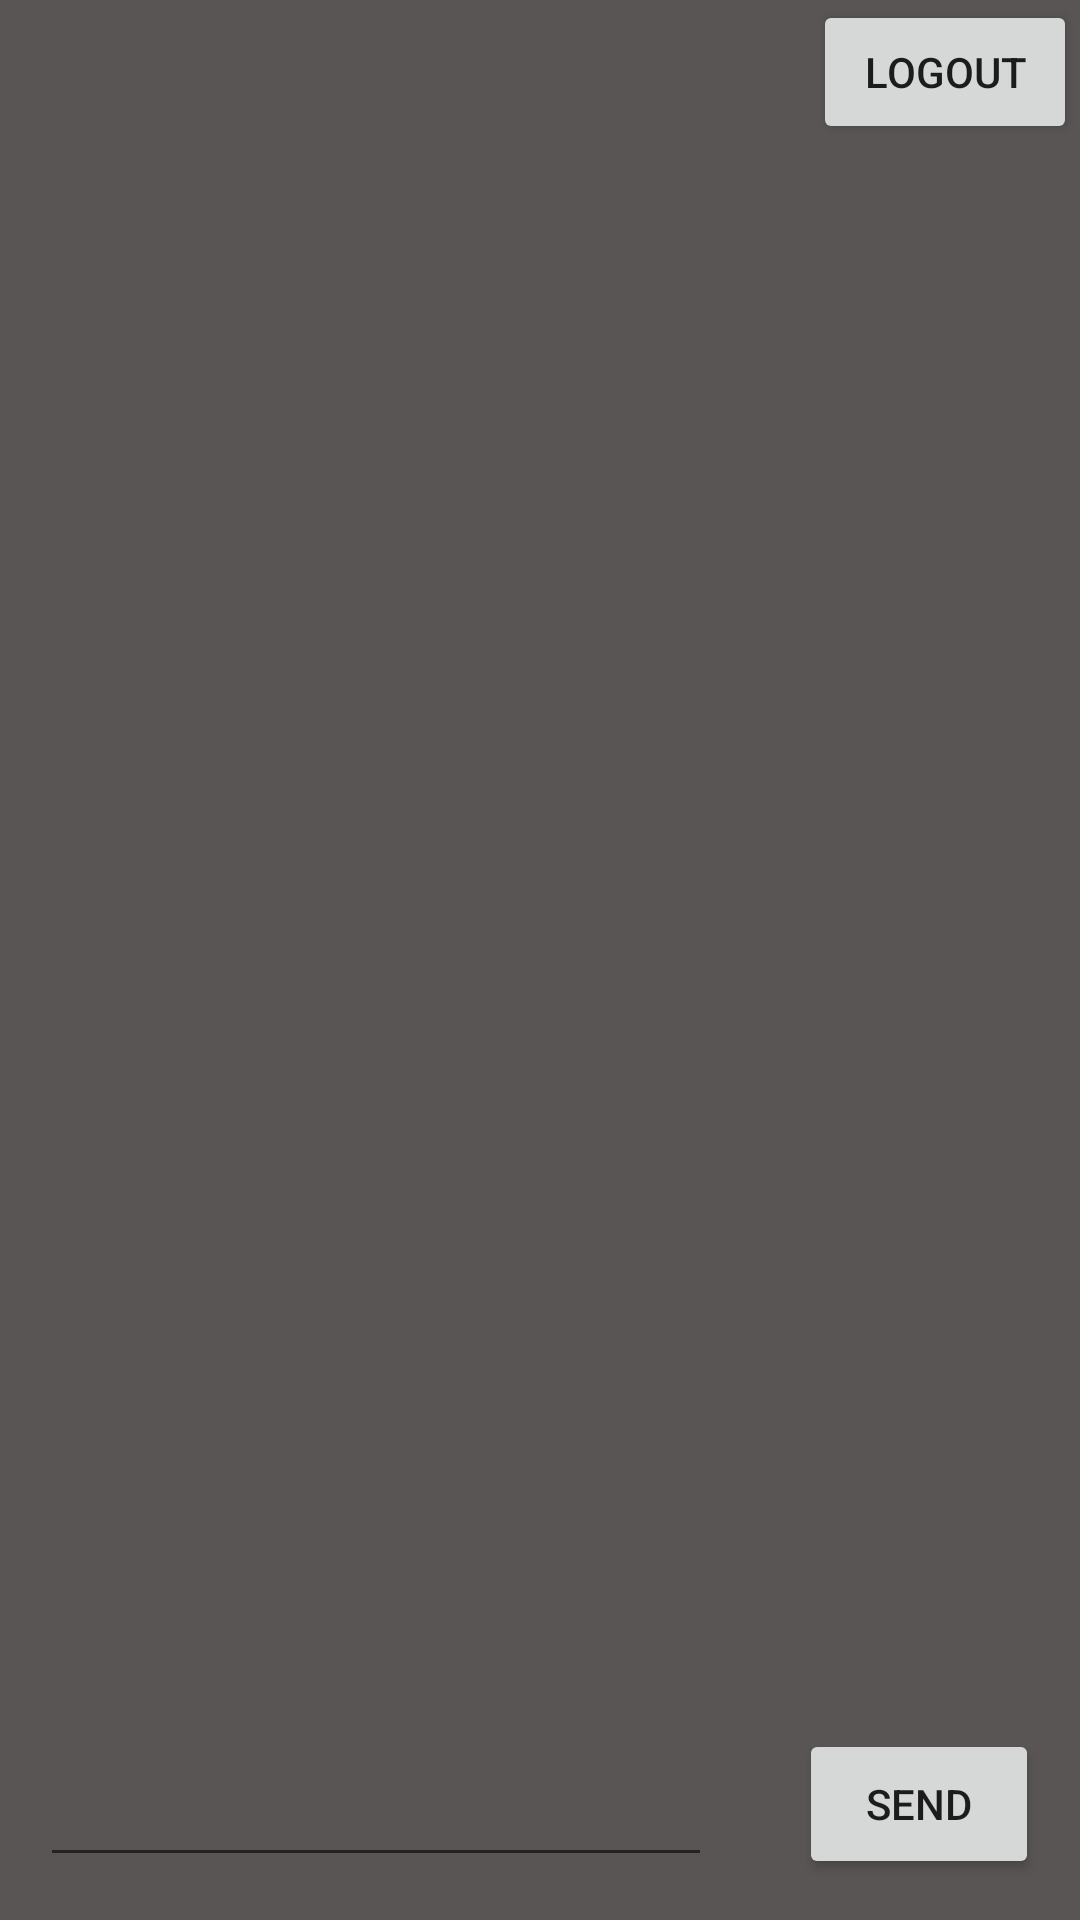

The Android layout XML behind this screen, and the referenced resources:
<!-- AndroidManifest.xml: application theme Theme.ChatApp -->
<!-- res/layout/activity_main.xml -->
<?xml version="1.0" encoding="utf-8"?>
<androidx.constraintlayout.widget.ConstraintLayout xmlns:android="http://schemas.android.com/apk/res/android"
    xmlns:app="http://schemas.android.com/apk/res-auto"
    xmlns:tools="http://schemas.android.com/tools"
    android:layout_width="match_parent"
    android:layout_height="match_parent"
    android:background="#595555"
    tools:context=".MainActivity">

    <Button
        android:id="@+id/logout"
        android:layout_width="wrap_content"
        android:layout_height="wrap_content"
        android:text="logout"
        app:layout_constraintBottom_toBottomOf="parent"
        app:layout_constraintEnd_toEndOf="parent"
        app:layout_constraintHorizontal_bias="0.996"
        app:layout_constraintStart_toStartOf="parent"
        app:layout_constraintTop_toTopOf="parent"
        app:layout_constraintVertical_bias="0.0" />

    <androidx.recyclerview.widget.RecyclerView
        android:id="@+id/recyclerView"
        android:layout_width="0dp"
        android:layout_height="496dp"
        app:layout_constraintBottom_toBottomOf="parent"
        app:layout_constraintEnd_toEndOf="parent"
        app:layout_constraintHorizontal_bias="0.0"
        app:layout_constraintStart_toStartOf="parent"
        app:layout_constraintTop_toTopOf="parent"
        app:layout_constraintVertical_bias="0.204" />

    <Button
        android:id="@+id/send"
        android:layout_width="80dp"
        android:layout_height="50dp"
        android:text="send"
        app:layout_constraintBottom_toBottomOf="parent"
        app:layout_constraintEnd_toEndOf="parent"
        app:layout_constraintHorizontal_bias="0.951"
        app:layout_constraintStart_toStartOf="parent"
        app:layout_constraintTop_toTopOf="parent"
        app:layout_constraintVertical_bias="0.977" />

    <EditText
        android:id="@+id/input"
        android:layout_width="224dp"
        android:layout_height="49dp"
        android:textColor="#FFFFFF"
        app:layout_constraintBottom_toBottomOf="parent"
        app:layout_constraintEnd_toEndOf="parent"
        app:layout_constraintHorizontal_bias="0.098"
        app:layout_constraintStart_toStartOf="parent"
        app:layout_constraintTop_toTopOf="parent"
        app:layout_constraintVertical_bias="0.976" />
</androidx.constraintlayout.widget.ConstraintLayout>
<!-- resources referenced by this layout -->
<resources>
  <style name="Theme.ChatApp" parent="Theme.MaterialComponents.DayNight">
          
          <item name="colorPrimary">@color/purple_500</item>
          <item name="colorPrimaryVariant">@color/purple_700</item>
          <item name="colorOnPrimary">@color/white</item>
          
          <item name="colorSecondary">@color/teal_200</item>
          <item name="colorSecondaryVariant">@color/teal_700</item>
          <item name="colorOnSecondary">@color/black</item>
          
  
          
      </style>
  <!-- not gathered from this repository: default colours our renderer supplied (Android Studio template values) -->
  <color name="purple_500">#FF6200EE</color>
  <color name="purple_700">#FF3700B3</color>
  <color name="teal_200">#FF03DAC5</color>
  <color name="teal_700">#FF018786</color>
  <color name="black">#FF000000</color>
  <color name="white">#FFFFFFFF</color>
</resources>
